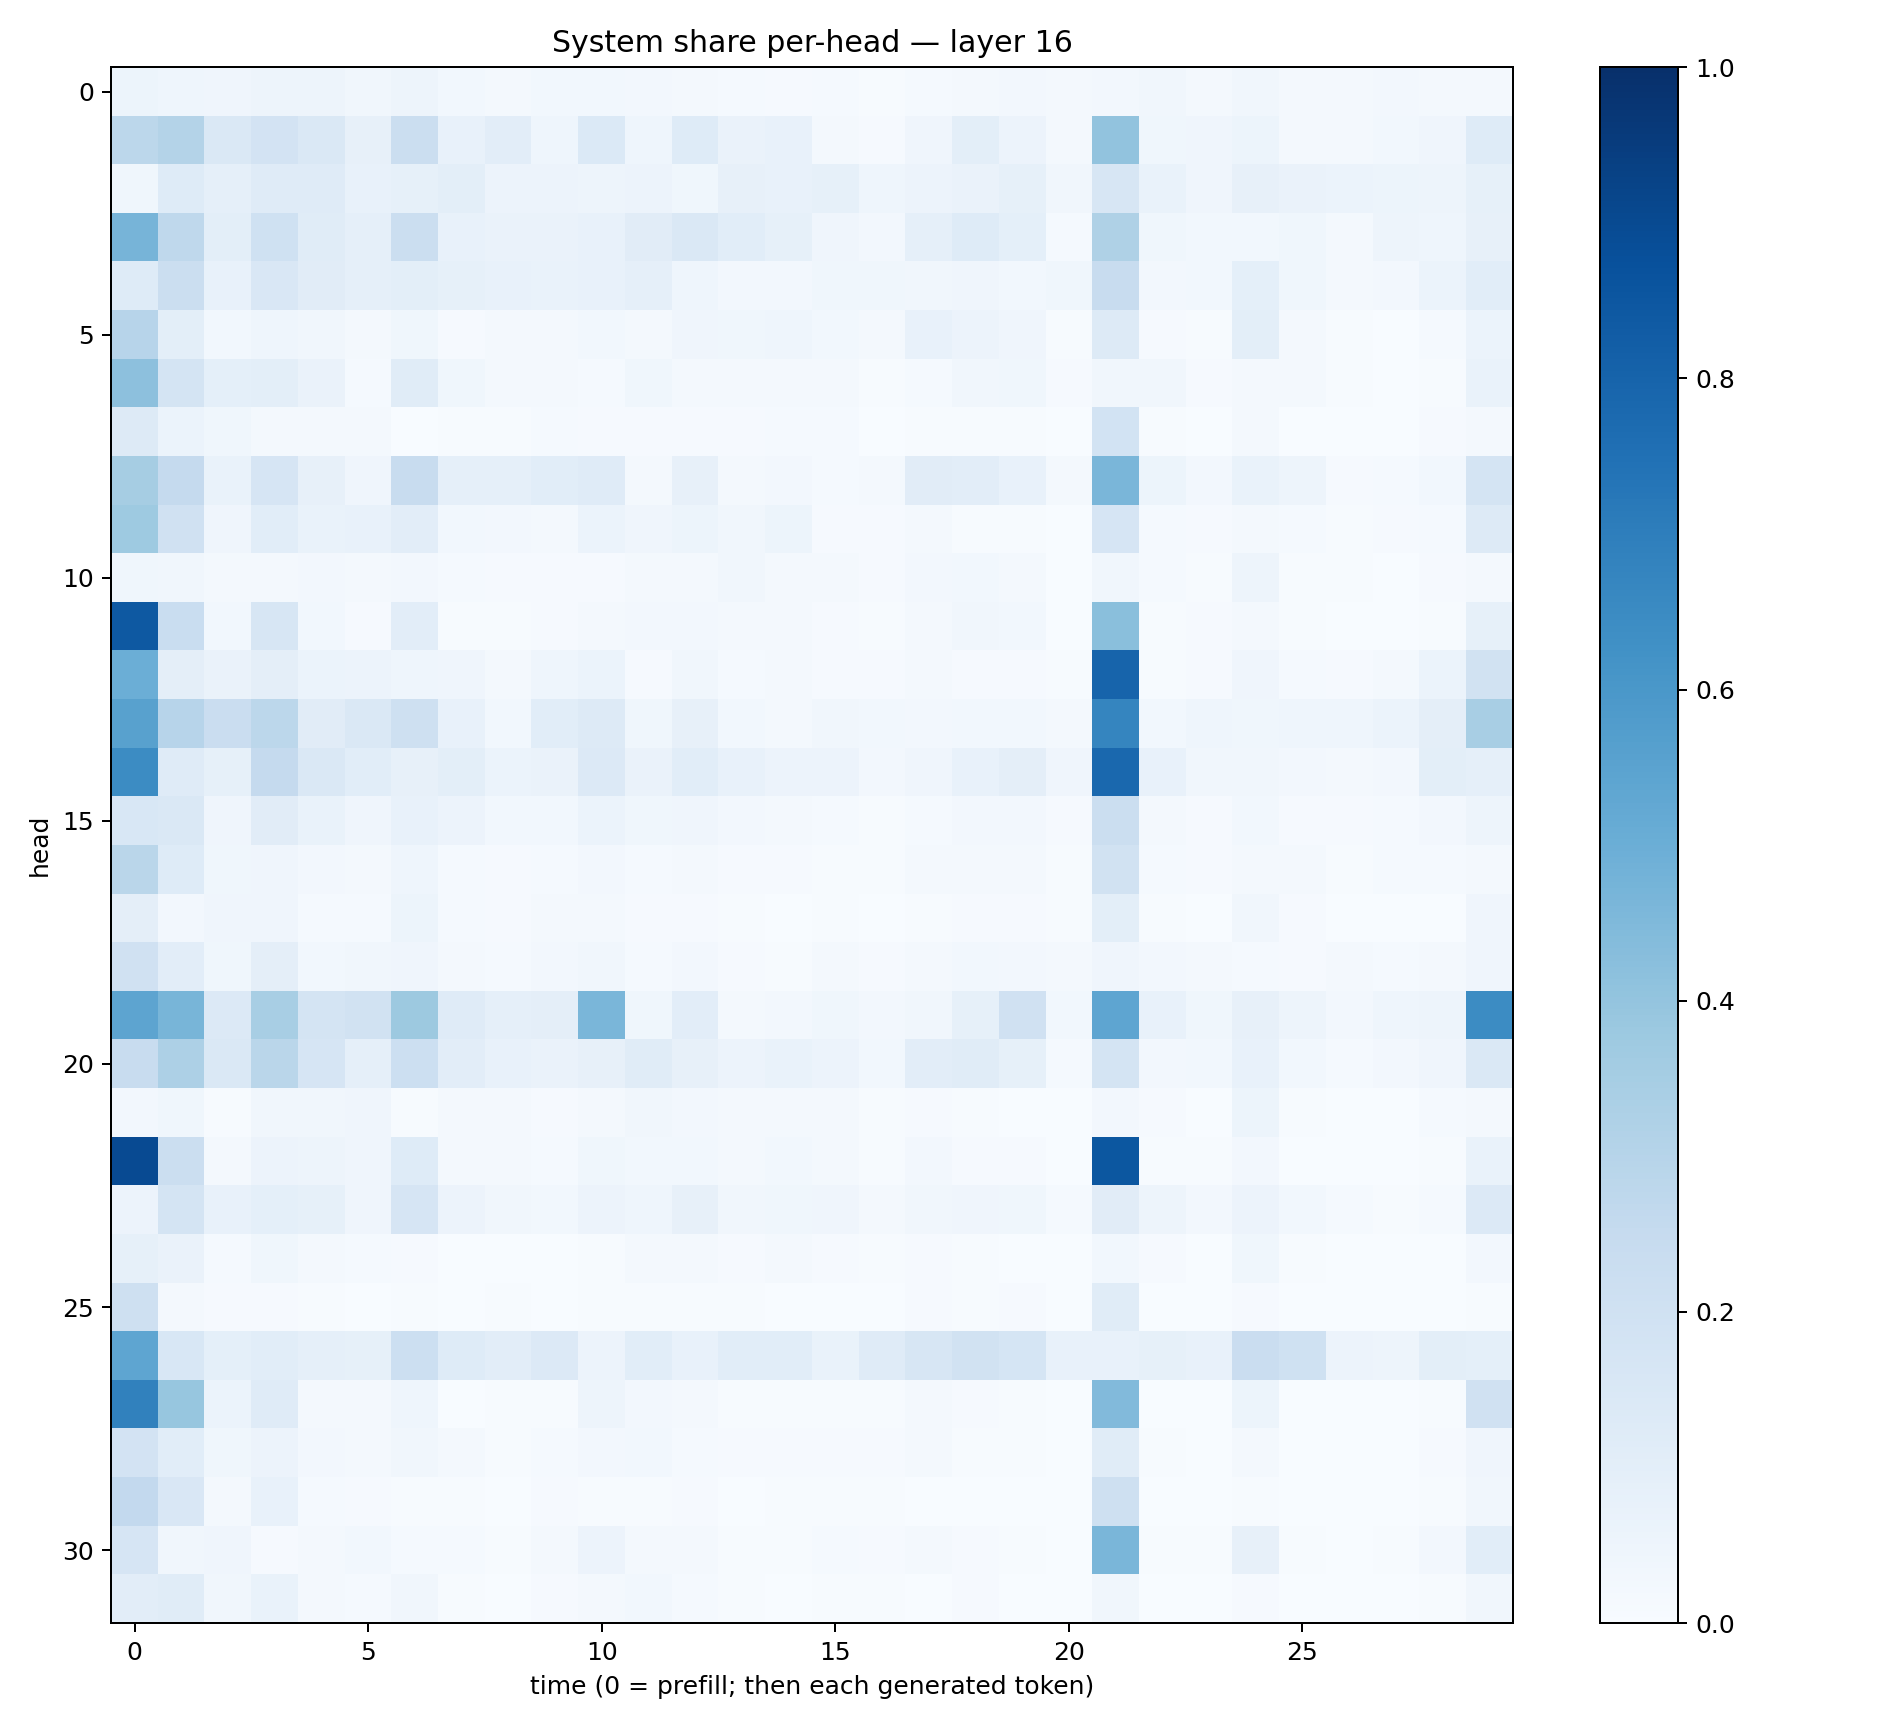

The file beside this chart, header and first rows:
0.051870335, 0.04685787, 0.039393578, 0.047050226, 0.049988337, 0.033420622, 0.0479099, 0.029703991, 0.023289671, 0.027358217, 0.02939882, 0.02548182, 0.017747412, 0.01519477, 0.009134022, 0.014366077, 0.0069428994, 0.013955991, 0.021772837, 0.026398877, 0.020284314, 0.024732241, 0.033789184, 0.019983966
0.2783, 0.3058, 0.1459, 0.1807, 0.1445, 0.07976, 0.2208, 0.07264, 0.1027, 0.04653, 0.1372, 0.04391, 0.1243, 0.06263, 0.07656, 0.02268, 0.01158, 0.03937, 0.0993, 0.05779, 0.02167, 0.4053, 0.03842, 0.03983
0.03611, 0.1242, 0.08881, 0.1209, 0.1175, 0.07725, 0.08328, 0.1003, 0.05737, 0.05563, 0.05059, 0.05578, 0.03599, 0.08035, 0.07333, 0.08526, 0.04396, 0.05541, 0.0642, 0.0821, 0.03432, 0.1625, 0.07013, 0.04157
0.4689, 0.2726, 0.09833, 0.2004, 0.1166, 0.08705, 0.2189, 0.0765, 0.066, 0.06399, 0.07681, 0.1129, 0.1409, 0.1074, 0.08367, 0.04123, 0.02466, 0.08739, 0.1239, 0.09001, 0.01473, 0.3235, 0.03877, 0.0281
0.1224, 0.2238, 0.07433, 0.1506, 0.1116, 0.08806, 0.09767, 0.08307, 0.07119, 0.06928, 0.07811, 0.08642, 0.04564, 0.02646, 0.02663, 0.03787, 0.03563, 0.03406, 0.04052, 0.02884, 0.03863, 0.2345, 0.02714, 0.03035
0.294, 0.09894, 0.03058, 0.04524, 0.0324, 0.02081, 0.03687, 0.01008, 0.01793, 0.02032, 0.02965, 0.02317, 0.0395, 0.03866, 0.04425, 0.02808, 0.02021, 0.07738, 0.05707, 0.04073, 0.006593, 0.1289, 0.008122, 0.0047
0.4168, 0.1754, 0.09087, 0.09813, 0.06522, 0.014, 0.1161, 0.03708, 0.02042, 0.01683, 0.01455, 0.03789, 0.02206, 0.02028, 0.01745, 0.01654, 0.005176, 0.01481, 0.03381, 0.0365, 0.007909, 0.0341, 0.03485, 0.01064
0.1313, 0.06028, 0.03769, 0.01887, 0.02269, 0.0196, 0.003744, 0.005999, 0.006456, 0.01326, 0.008272, 0.01167, 0.01085, 0.01131, 0.01534, 0.01499, 0.002431, 0.005012, 0.006113, 0.004461, 0.003544, 0.186, 0.005584, 0.002628
0.3485, 0.2527, 0.06662, 0.1674, 0.08102, 0.03993, 0.2403, 0.08962, 0.08633, 0.1085, 0.1187, 0.02048, 0.07988, 0.01749, 0.02477, 0.01339, 0.01801, 0.1111, 0.104, 0.07464, 0.01645, 0.4626, 0.05398, 0.02585
0.3723, 0.1988, 0.04176, 0.1066, 0.06675, 0.07245, 0.1043, 0.02888, 0.02344, 0.01968, 0.06149, 0.04191, 0.05423, 0.03254, 0.05405, 0.01049, 0.008361, 0.02158, 0.006837, 0.00596, 0.003654, 0.1667, 0.01284, 0.009178
0.03902, 0.03512, 0.01961, 0.01774, 0.02728, 0.01637, 0.02467, 0.01486, 0.01077, 0.008987, 0.009931, 0.01829, 0.02083, 0.03218, 0.01833, 0.01663, 0.01061, 0.02628, 0.02876, 0.01985, 0.00374, 0.03241, 0.01365, 0.004927
0.8403, 0.232, 0.02893, 0.1622, 0.02981, 0.01102, 0.1035, 0.005861, 0.004331, 0.01022, 0.01779, 0.02621, 0.0255, 0.01592, 0.01607, 0.0106, 0.004764, 0.01724, 0.03377, 0.02943, 0.002692, 0.4247, 0.007246, 0.009233
0.4961, 0.09722, 0.06413, 0.09641, 0.05886, 0.05644, 0.0465, 0.04011, 0.01819, 0.04626, 0.06238, 0.009465, 0.03293, 0.01293, 0.02027, 0.0116, 0.009755, 0.01649, 0.008726, 0.009893, 0.004477, 0.7998, 0.007354, 0.009807
0.5562, 0.2934, 0.228, 0.28, 0.1104, 0.145, 0.21, 0.07169, 0.02884, 0.1094, 0.126, 0.03812, 0.07953, 0.02815, 0.01742, 0.03331, 0.02891, 0.02429, 0.02913, 0.02897, 0.02263, 0.6682, 0.02766, 0.0455
0.6473, 0.121, 0.0857, 0.2504, 0.1437, 0.1071, 0.07854, 0.1011, 0.05964, 0.06606, 0.1341, 0.0658, 0.1058, 0.07196, 0.05627, 0.05652, 0.02345, 0.04067, 0.07295, 0.09621, 0.04115, 0.7846, 0.07372, 0.03408
0.1525, 0.1418, 0.04209, 0.1115, 0.06656, 0.04293, 0.07679, 0.05491, 0.02748, 0.02798, 0.06084, 0.03693, 0.04196, 0.02464, 0.02107, 0.01276, 0.007576, 0.01263, 0.02645, 0.02363, 0.01048, 0.2212, 0.0223, 0.01121
0.2858, 0.1215, 0.03518, 0.0419, 0.02376, 0.02272, 0.04647, 0.0128, 0.01052, 0.0129, 0.02486, 0.01333, 0.01601, 0.008471, 0.009205, 0.004354, 0.004478, 0.01623, 0.02125, 0.01807, 0.004221, 0.191, 0.01205, 0.009823
0.09485, 0.02553, 0.04079, 0.04186, 0.01438, 0.01535, 0.05328, 0.01232, 0.01114, 0.01842, 0.02308, 0.01018, 0.01127, 0.004631, 0.002124, 0.006245, 0.002169, 0.005893, 0.01129, 0.007833, 0.00446, 0.09949, 0.007129, 0.002974
0.1962, 0.1032, 0.03526, 0.09515, 0.02996, 0.03474, 0.04288, 0.02171, 0.01399, 0.02383, 0.03439, 0.01508, 0.02367, 0.00886, 0.007316, 0.01747, 0.01102, 0.0195, 0.0285, 0.02372, 0.01613, 0.0415, 0.02451, 0.01811
0.5418, 0.4668, 0.1351, 0.3432, 0.1753, 0.1952, 0.3753, 0.1183, 0.08765, 0.09543, 0.461, 0.03823, 0.1037, 0.02164, 0.02647, 0.03796, 0.02475, 0.03403, 0.08299, 0.1955, 0.02961, 0.5359, 0.07694, 0.03617
0.2409, 0.3253, 0.1479, 0.2862, 0.1666, 0.08858, 0.2154, 0.1016, 0.07486, 0.06639, 0.08108, 0.1146, 0.08062, 0.05549, 0.06836, 0.05719, 0.02994, 0.1035, 0.1138, 0.08577, 0.01278, 0.1782, 0.02669, 0.02769
0.02456, 0.0355, 0.006204, 0.03368, 0.03513, 0.04172, 0.007613, 0.01841, 0.02077, 0.008346, 0.02101, 0.03175, 0.02559, 0.02012, 0.02331, 0.01718, 0.006374, 0.009024, 0.004034, 0.003104, 0.002488, 0.02507, 0.008234, 0.002395
0.8951, 0.2241, 0.01677, 0.05754, 0.04892, 0.03967, 0.1244, 0.01886, 0.01735, 0.01196, 0.03796, 0.02934, 0.02978, 0.01937, 0.02777, 0.01945, 0.004235, 0.02637, 0.009532, 0.008689, 0.001709, 0.848, 0.006876, 0.004067
0.05846, 0.1755, 0.07718, 0.09241, 0.08479, 0.04076, 0.1643, 0.05791, 0.03516, 0.02962, 0.05719, 0.04432, 0.07965, 0.03225, 0.03656, 0.03923, 0.02121, 0.03239, 0.03921, 0.03624, 0.01257, 0.1121, 0.04982, 0.02621
0.08287, 0.06376, 0.01177, 0.0358, 0.0218, 0.012, 0.007842, 0.00355, 0.002694, 0.002695, 0.004467, 0.01836, 0.02186, 0.0103, 0.01745, 0.01029, 0.006784, 0.01155, 0.006951, 0.003821, 0.00344, 0.02818, 0.009137, 0.002676
0.2108, 0.02207, 0.01043, 0.01088, 0.00598, 0.002014, 0.006604, 0.003626, 0.00433, 0.003816, 0.005654, 0.005686, 0.006083, 0.004043, 0.003798, 0.003268, 0.001389, 0.008817, 0.007482, 0.00894, 0.0005894, 0.1149, 0.00113, 0.001227
0.5385, 0.1536, 0.09016, 0.1063, 0.08851, 0.08236, 0.2187, 0.1228, 0.1034, 0.1359, 0.05564, 0.1063, 0.07445, 0.1063, 0.1057, 0.06968, 0.1182, 0.1625, 0.1897, 0.1713, 0.07468, 0.0774, 0.08378, 0.07375
0.6849, 0.3917, 0.05912, 0.1176, 0.01824, 0.01867, 0.04346, 0.003022, 0.004008, 0.005416, 0.04963, 0.02694, 0.01704, 0.006162, 0.005335, 0.006484, 0.005304, 0.02199, 0.01011, 0.00707, 0.003363, 0.445, 0.00248, 0.00117
0.1799, 0.1062, 0.03628, 0.05755, 0.02686, 0.023, 0.03322, 0.01634, 0.007096, 0.01351, 0.02714, 0.02936, 0.01353, 0.00834, 0.009783, 0.008227, 0.008635, 0.01786, 0.007612, 0.005433, 0.003906, 0.1161, 0.004265, 0.002205
0.2604, 0.1502, 0.01977, 0.07235, 0.01525, 0.008176, 0.006889, 0.004946, 0.0009127, 0.008104, 0.0048, 0.005873, 0.01001, 0.002986, 0.003975, 0.004208, 0.005978, 0.002097, 0.0008151, 0.0004095, 0.0004088, 0.2039, 0.0004146, 0.001025
0.1656, 0.03321, 0.04293, 0.0115, 0.01965, 0.03024, 0.01364, 0.01551, 0.004679, 0.02155, 0.05536, 0.02061, 0.0169, 0.007046, 0.00645, 0.01382, 0.01111, 0.01752, 0.01002, 0.00502, 0.00259, 0.4643, 0.004783, 0.004977
0.1035, 0.1142, 0.0321, 0.06795, 0.02171, 0.01456, 0.03323, 0.005949, 0.002474, 0.009447, 0.0166, 0.02832, 0.01473, 0.004914, 0.003615, 0.007099, 0.005528, 0.003301, 0.008292, 0.003597, 0.001168, 0.03252, 0.002711, 0.002294
